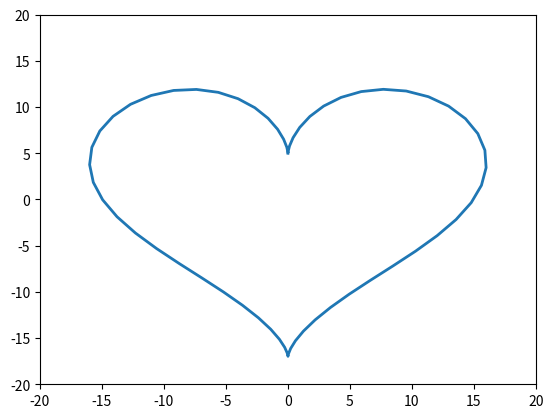

This figure's Python source:


import matplotlib.pyplot as plt
import numpy as np
from matplotlib.animation import FuncAnimation

fig, ax = plt.subplots()

anim_object, = plt.plot([], [], '-', lw=2)

xdata, ydata = [], []

ax.set_xlim(-5, 5)
ax.set_ylim(-5, 5)

def update(frame):
    xdata.append(np.sin(frame)*(np.e**np.cos(frame)-2*np.cos(4*frame)+(np.sin(frame/12)**5)))
    ydata.append(np.cos(frame) * (np.e**np.cos(frame)-2*np.cos(4*frame)+(np.sin(frame/12)**5)))
    anim_object.set_data(xdata, ydata)
    return anim_object,

ani = FuncAnimation(fig,
                    update,
                    frames=np.arange(0, 12*np.pi, 0.1),
                    interval=30
                    )

ani.save('animation_5.gif')
plt.close()

fig, ax = plt.subplots()

anim_object, = plt.plot([], [], '-', lw=2)

xdata, ydata = [], []

ax.set_xlim(-20, 20)
ax.set_ylim(-20, 20)

def update(frame):
    xdata.append(16*np.sin(frame)**3)
    ydata.append(13 * np.cos(frame) - 5*np.cos(2*frame)-2*np.cos(3*frame)-np.cos(4*frame))
    anim_object.set_data(xdata, ydata)
    return anim_object,

ani = FuncAnimation(fig,
                    update,
                    frames=np.arange(0, 2*np.pi, 0.1),
                    interval=30
                    )

ani.save('animation_6.gif')
